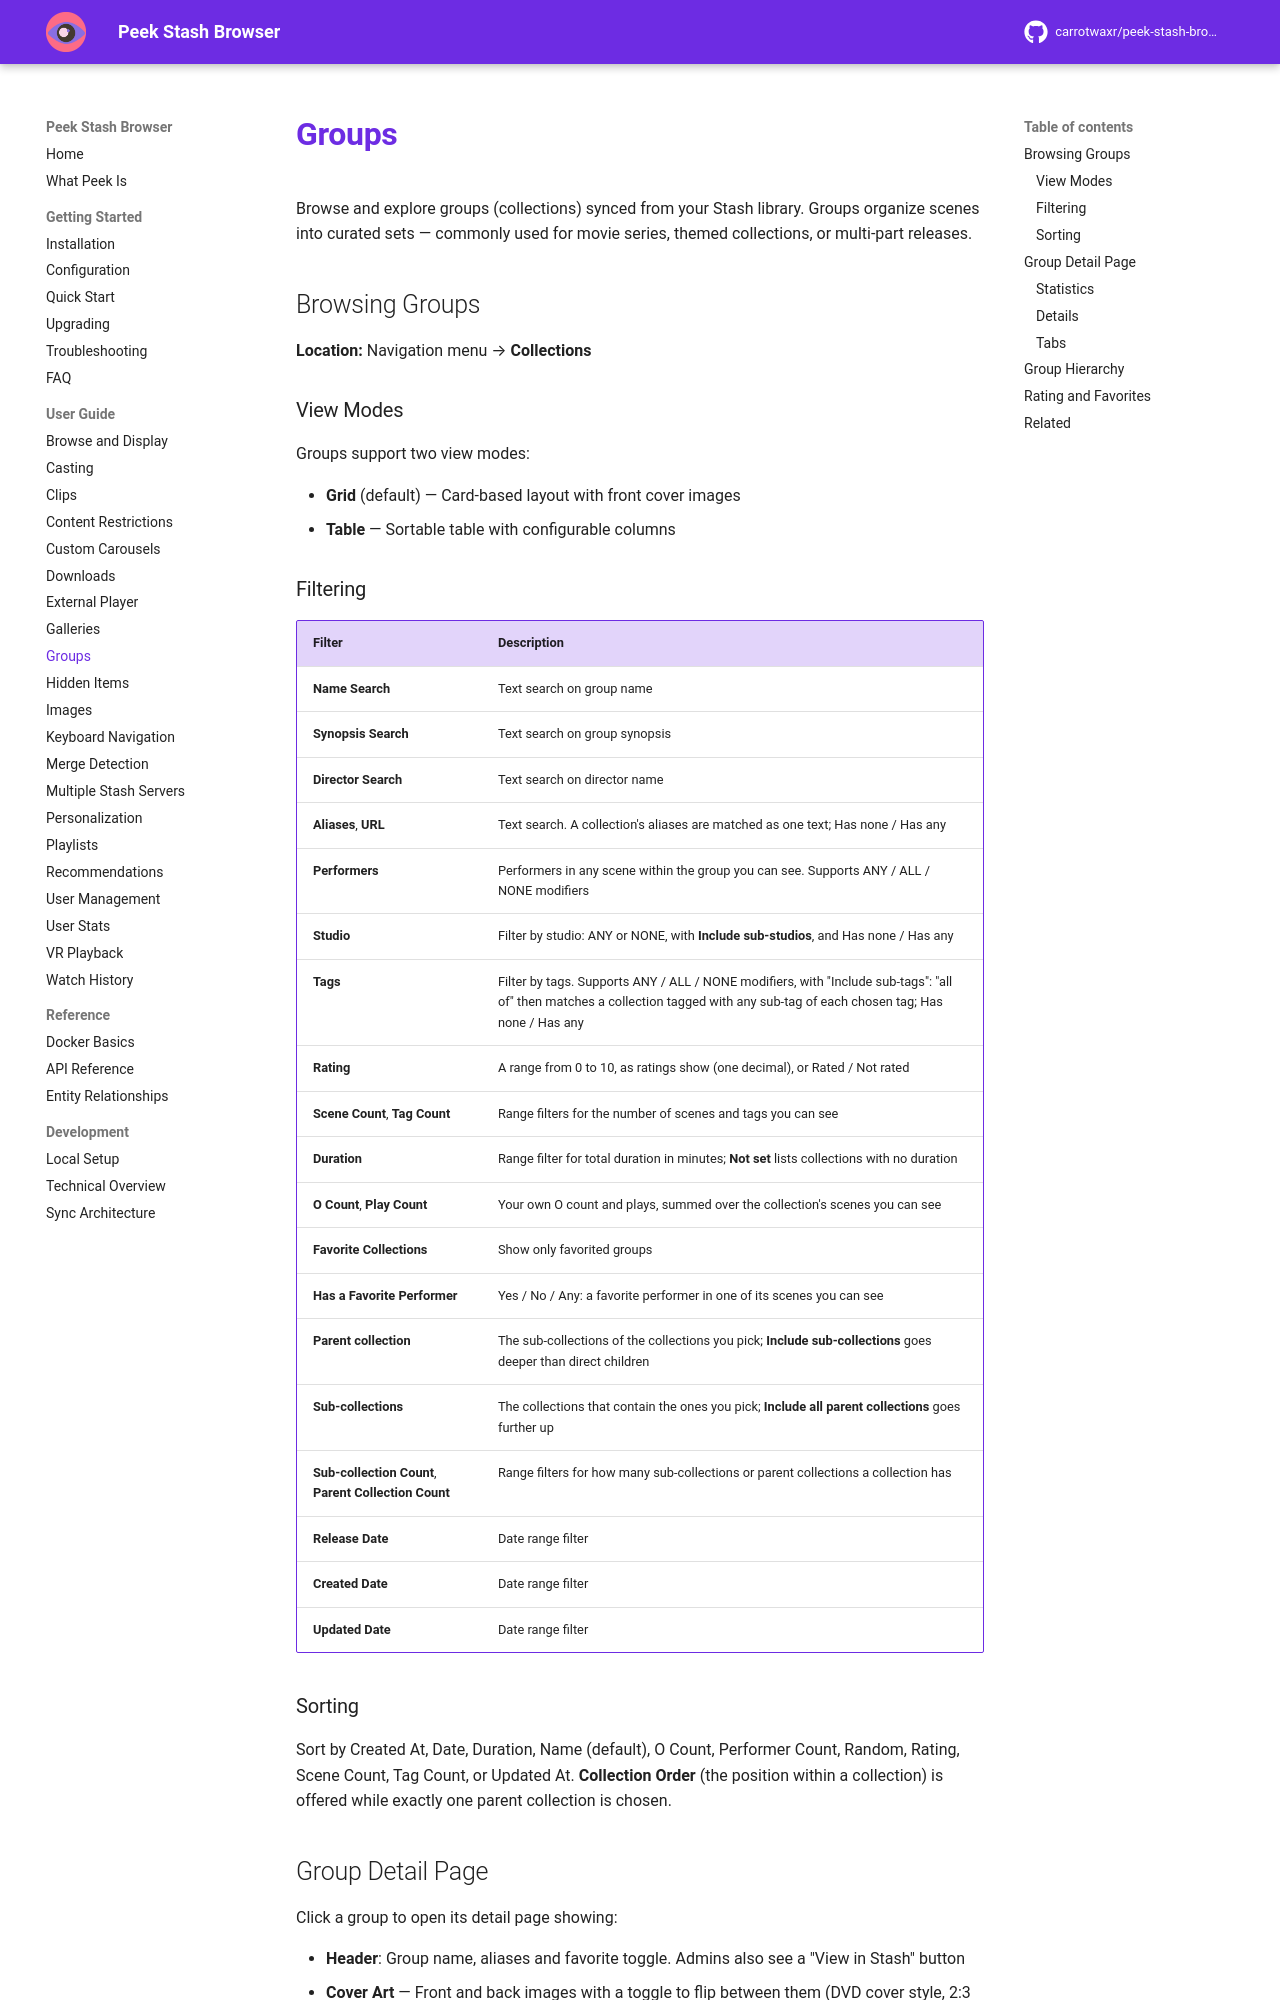

repository: milindpatel63/peek-stash-browser · page: user-guide/groups/index.html · generator: mkdocs

# Groups

Browse and explore groups (collections) synced from your Stash library. Groups organize scenes into curated sets — commonly used for movie series, themed collections, or multi-part releases.

## Browsing Groups

**Location:** Navigation menu → **Collections**

### View Modes

Groups support two view modes:

- **Grid** (default) — Card-based layout with front cover images
- **Table** — Sortable table with configurable columns

### Filtering

| Filter | Description |
|--------|-------------|
| **Name Search** | Text search on group name |
| **Synopsis Search** | Text search on group synopsis |
| **Director Search** | Text search on director name |
| **Aliases**, **URL** | Text search. A collection's aliases are matched as one text; Has none / Has any |
| **Performers** | Performers in any scene within the group you can see. Supports ANY / ALL / NONE modifiers |
| **Studio** | Filter by studio: ANY or NONE, with **Include sub-studios**, and Has none / Has any |
| **Tags** | Filter by tags. Supports ANY / ALL / NONE modifiers, with "Include sub-tags": "all of" then matches a collection tagged with any sub-tag of each chosen tag; Has none / Has any |
| **Rating** | A range from 0 to 10, as ratings show (one decimal), or Rated / Not rated |
| **Scene Count**, **Tag Count** | Range filters for the number of scenes and tags you can see |
| **Duration** | Range filter for total duration in minutes; **Not set** lists collections with no duration |
| **O Count**, **Play Count** | Your own O count and plays, summed over the collection's scenes you can see |
| **Favorite Collections** | Show only favorited groups |
| **Has a Favorite Performer** | Yes / No / Any: a favorite performer in one of its scenes you can see |
| **Parent collection** | The sub-collections of the collections you pick; **Include sub-collections** goes deeper than direct children |
| **Sub-collections** | The collections that contain the ones you pick; **Include all parent collections** goes further up |
| **Sub-collection Count**, **Parent Collection Count** | Range filters for how many sub-collections or parent collections a collection has |
| **Release Date** | Date range filter |
| **Created Date** | Date range filter |
| **Updated Date** | Date range filter |

### Sorting

Sort by Created At, Date, Duration, Name (default), O Count, Performer Count, Random, Rating, Scene Count, Tag Count, or Updated At. **Collection Order** (the position within a collection) is offered while exactly one parent collection is chosen.
